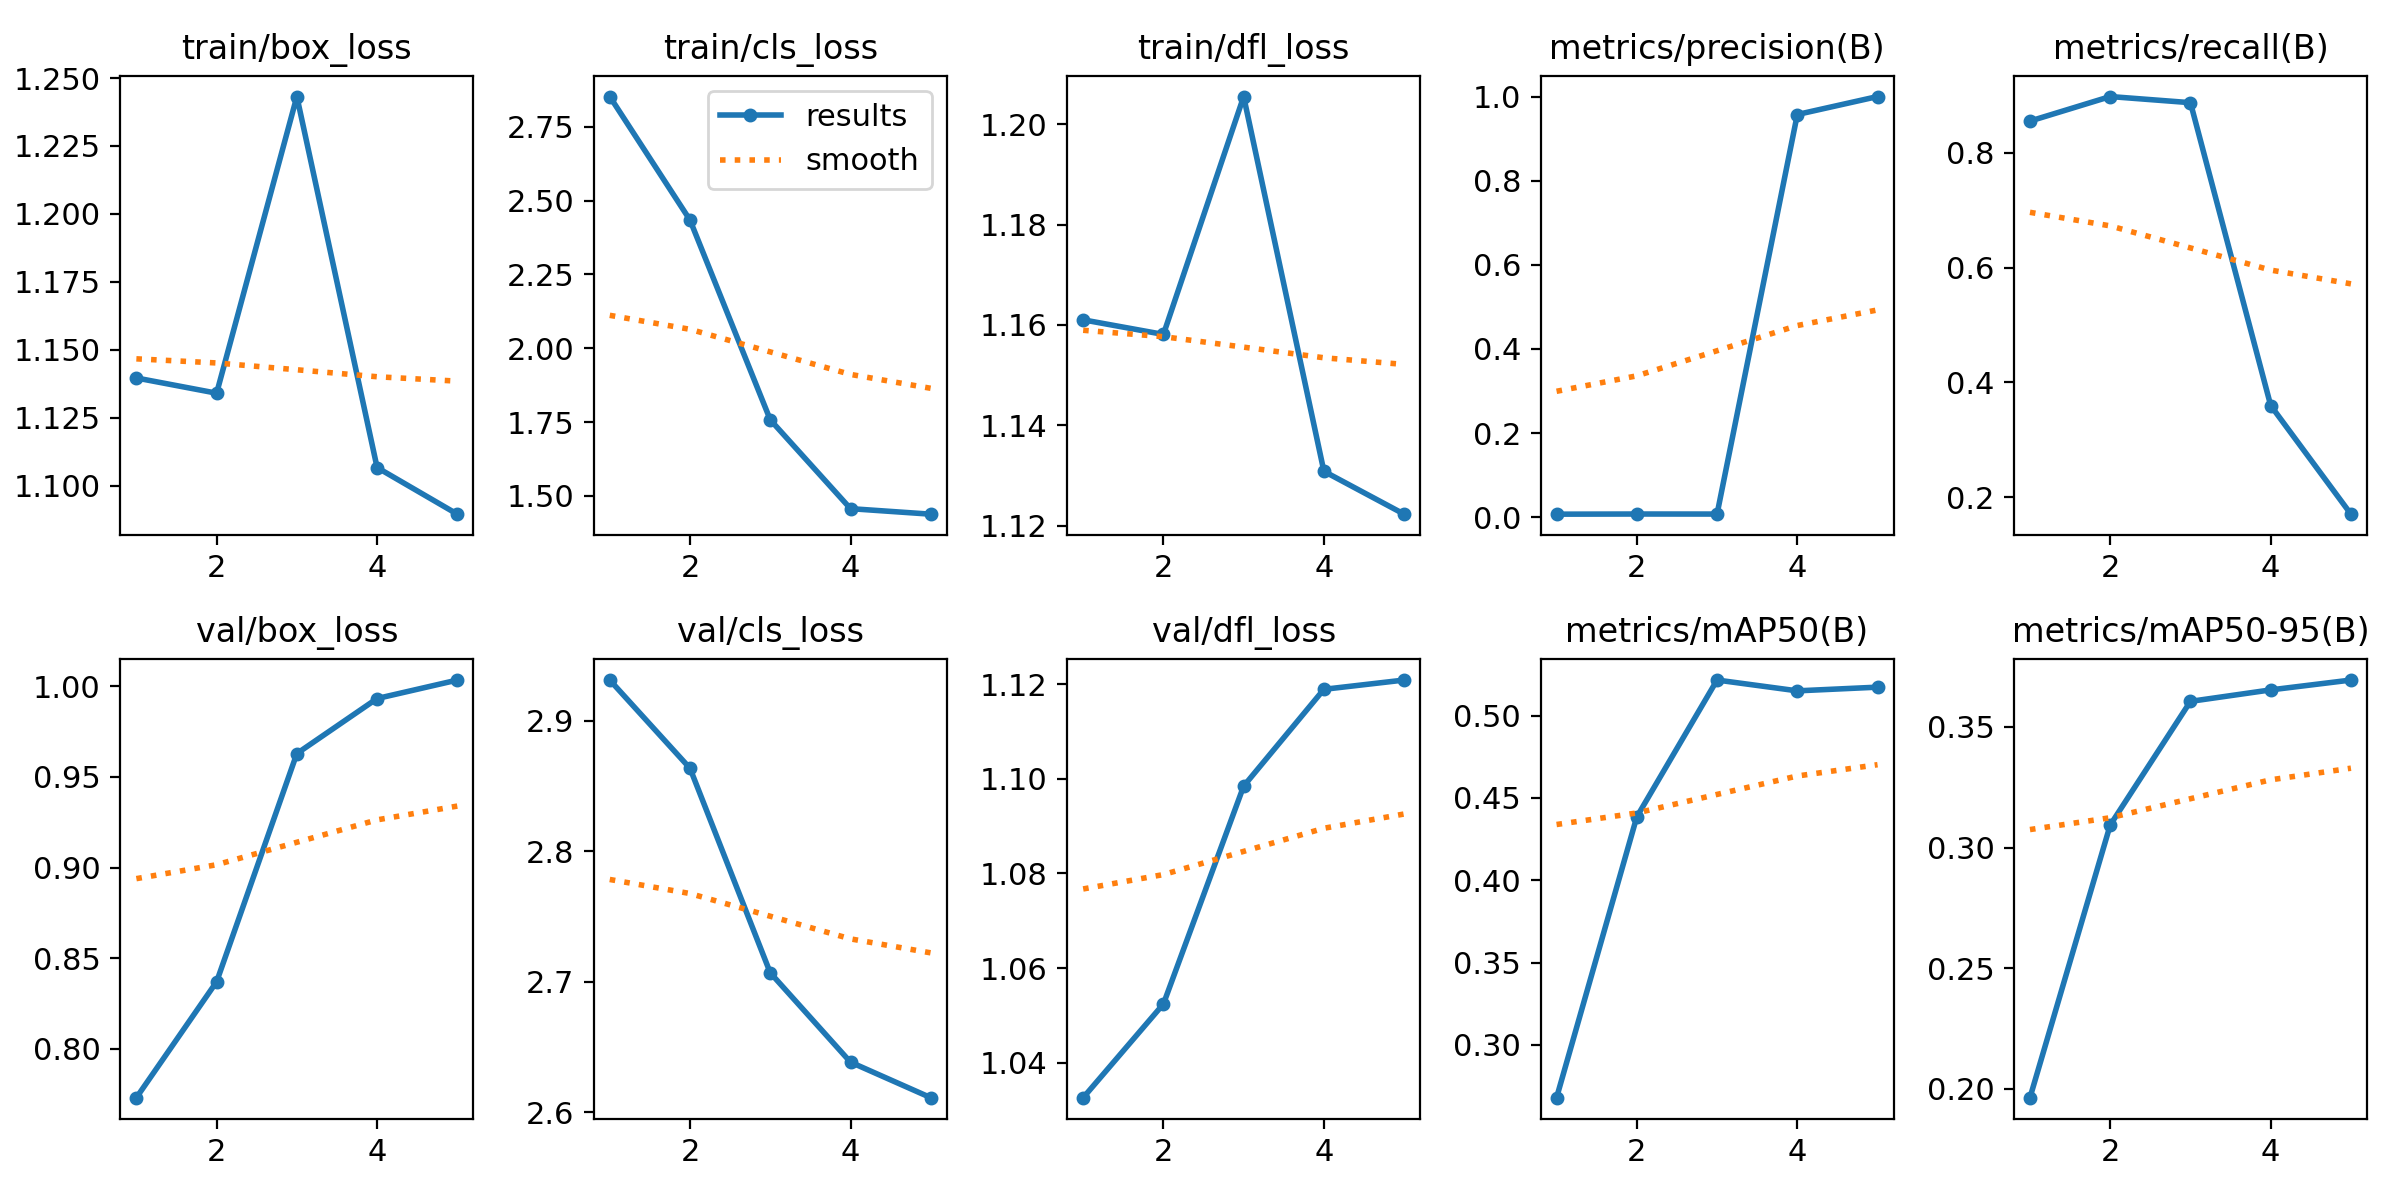

The file beside this chart, header and first rows:
epoch, time, train/box_loss, train/cls_loss, train/dfl_loss, metrics/precision(B), metrics/recall(B), metrics/mAP50(B), metrics/mAP50-95(B), val/box_loss, val/cls_loss, val/dfl_loss, lr/pg0, lr/pg1, lr/pg2
1, 55.01, 1.14, 2.853, 1.161, 0.00741, 0.8556, 0.2679, 0.1963, 0.7731, 2.931, 1.033, 8e-05, 8e-05, 8e-05
2, 115.9, 1.134, 2.434, 1.158, 0.00778, 0.8984, 0.4385, 0.3094, 0.837, 2.864, 1.052, 0.0001444, 0.0001444, 0.0001444
3, 167.1, 1.243, 1.758, 1.206, 0.00769, 0.8877, 0.5216, 0.3606, 0.9629, 2.707, 1.098, 0.0001691, 0.0001691, 0.0001691
4, 215.9, 1.107, 1.457, 1.131, 0.9573, 0.3596, 0.515, 0.3654, 0.9932, 2.638, 1.119, 0.0001543, 0.0001543, 0.0001543
5, 244.5, 1.089, 1.438, 1.122, 1, 0.1701, 0.5173, 0.3695, 1.003, 2.611, 1.121, 9.984e-05, 9.984e-05, 9.984e-05
